Labelled photos from "data", an image-classification folder in Yashdot2005/VisionGuard. The possible labels are: defective, normal.

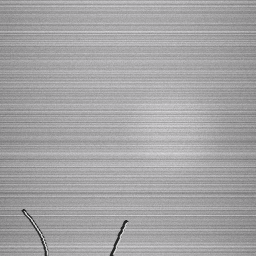
Label: defective

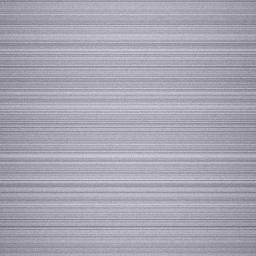
Label: normal

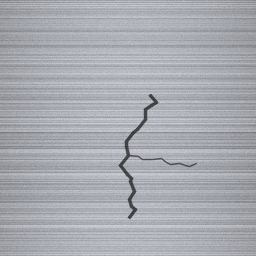
Label: defective

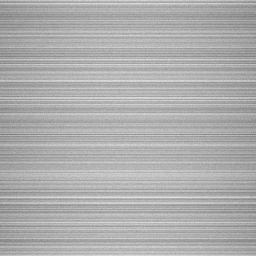
Label: normal

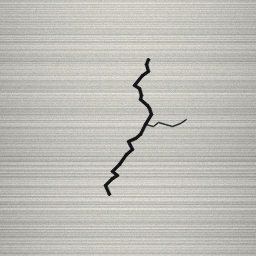
Label: defective

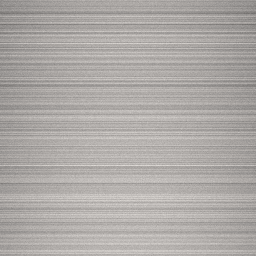
Label: normal
